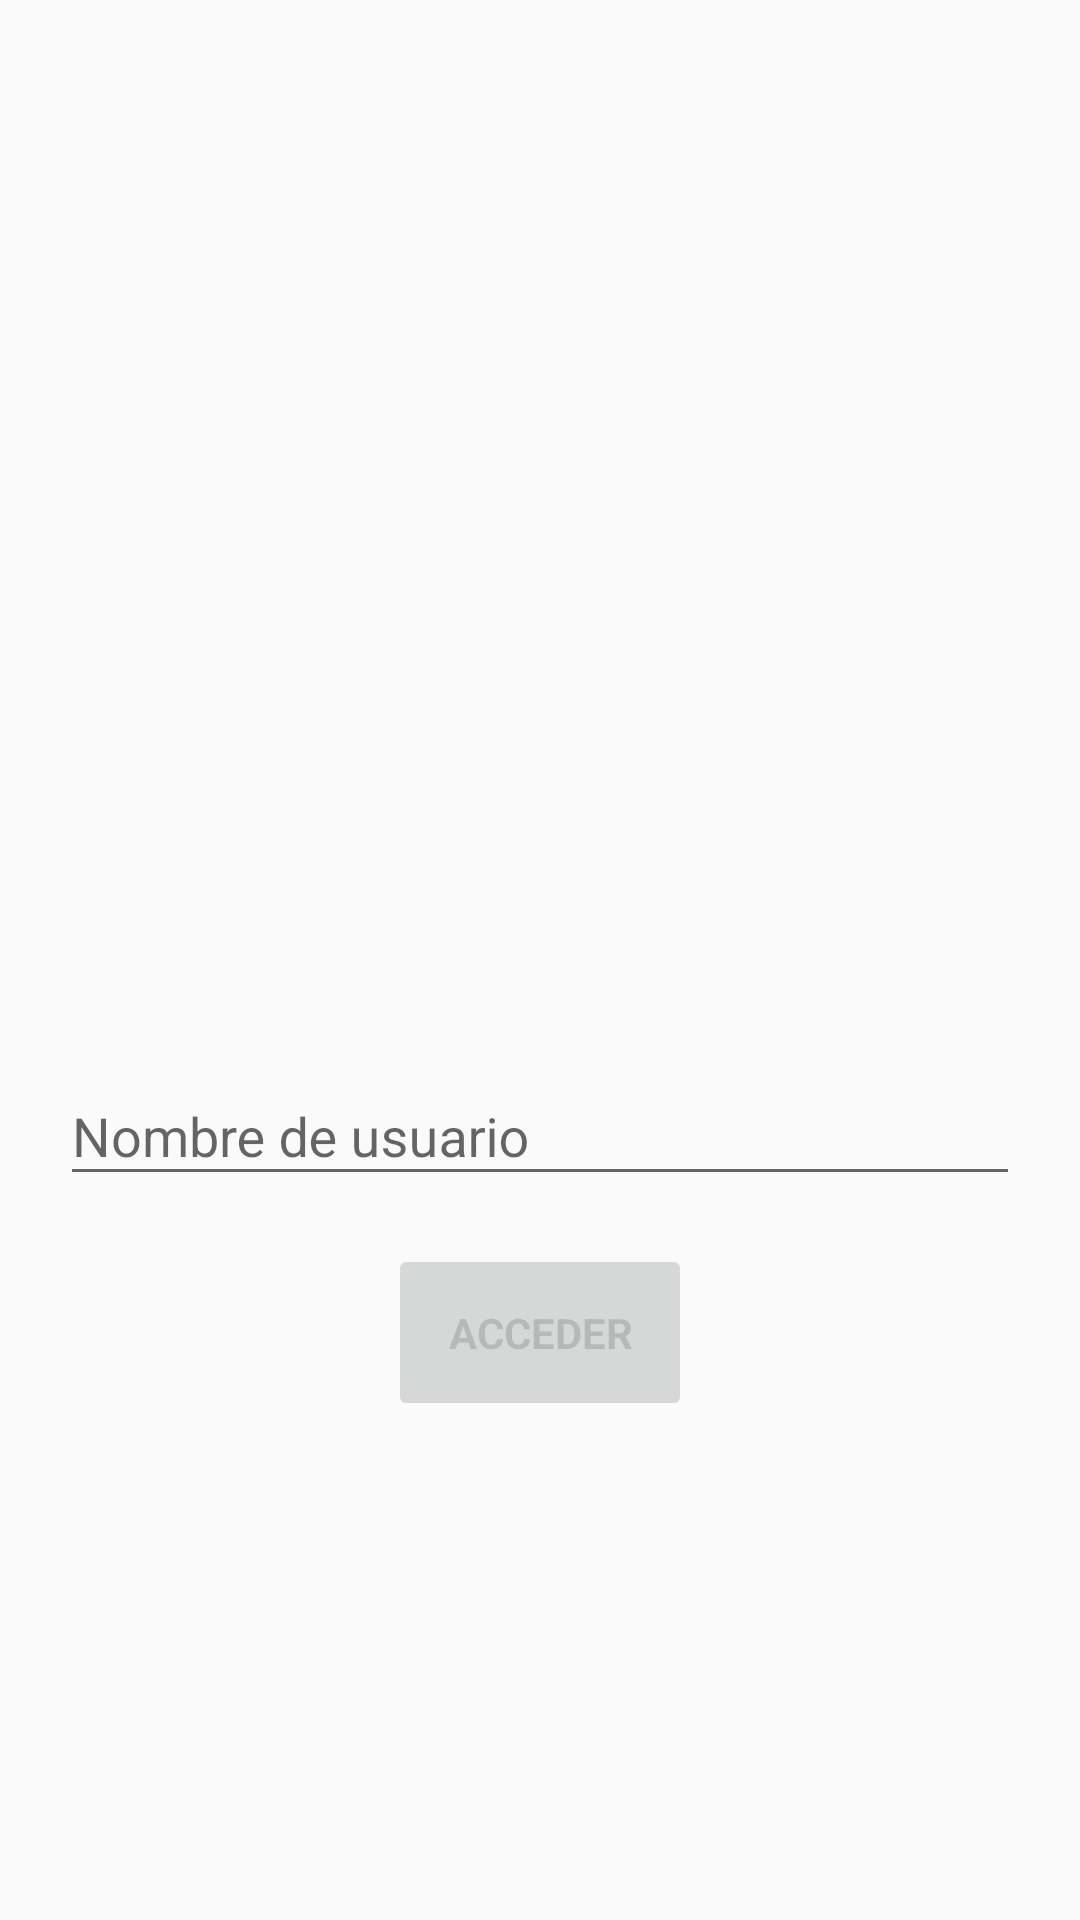

Layout XML and referenced resources for this Android screen:
<!-- AndroidManifest.xml: application theme Theme.AppCompat.Light.NoActionBar -->
<!-- res/layout/activity_login.xml -->
<RelativeLayout
        xmlns:android="http://schemas.android.com/apk/res/android"
        xmlns:app="http://schemas.android.com/apk/res-auto"
        android:layout_width="match_parent"
        android:layout_height="match_parent">

            <LinearLayout
                android:layout_centerInParent="true"
                android:id="@+id/email_login_form"
                android:layout_width="match_parent"
                android:layout_height="wrap_content"
                android:orientation="vertical"
                android:layout_margin="20dp">

                <ImageView
                    android:layout_width="150dp"
                    android:layout_height="150dp"
                    android:src="@mipmap/ic_launcher"
                    android:layout_gravity="center"
                    android:layout_marginBottom="30dp"/>

                <android.support.design.widget.TextInputLayout
                    android:layout_width="match_parent"
                    android:layout_height="wrap_content">

                    <AutoCompleteTextView
                        android:id="@+id/etUsername"
                        android:layout_width="match_parent"
                        android:layout_height="wrap_content"
                        android:hint="Nombre de usuario"
                        android:inputType="textPersonName"
                        android:maxLines="1"
                        android:singleLine="true" />

                </android.support.design.widget.TextInputLayout>

                <Button
                    android:id="@+id/btnLogin"
                    style="?android:textAppearanceSmall"
                    android:layout_width="wrap_content"
                    android:layout_height="wrap_content"
                    android:padding="20dp"
                    android:layout_marginTop="16dp"
                    android:text="ACCEDER"
                    android:enabled="false"
                    android:layout_gravity="center"
                    android:textStyle="bold" />

            </LinearLayout>
    </RelativeLayout>
<!-- resources referenced by this layout -->
<resources>

</resources>
